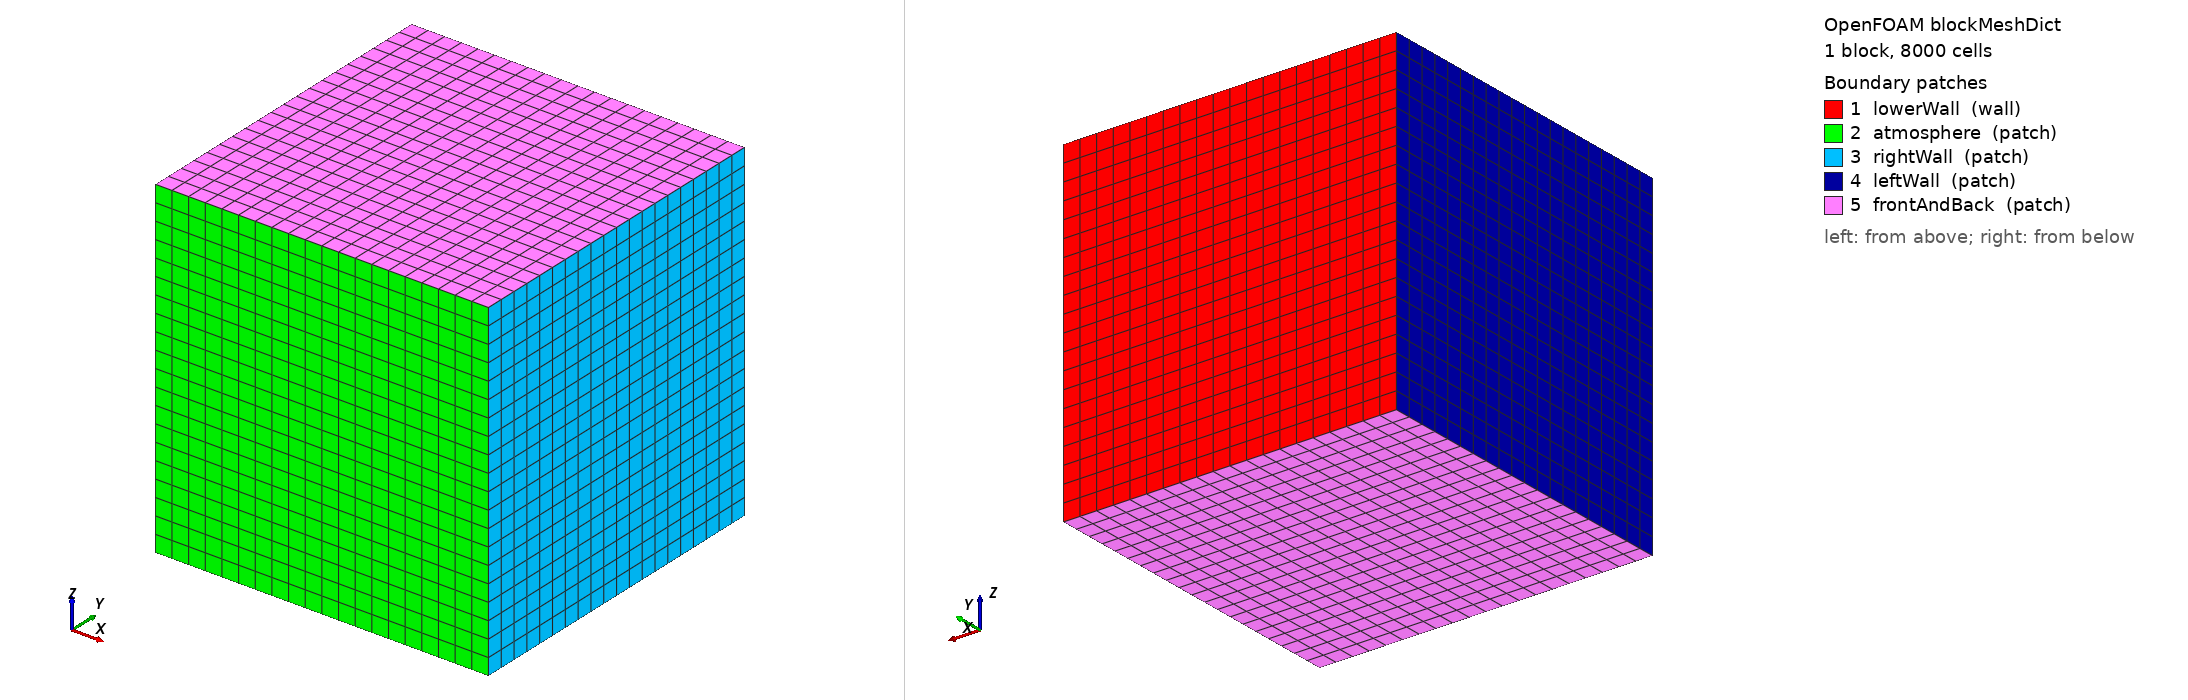

OpenFOAM case: the mesh blockMesh builds from blockMeshDict, 1 block(s), 8000 cells. Boundary patches (legend numbers): 1 lowerWall (wall), 2 atmosphere (patch), 3 rightWall (patch), 4 leftWall (patch), 5 frontAndBack (patch). Left view from above one corner, right view from below the opposite corner. Boundary conditions: 0 field file(s) under 0/; 0 of 5 drawn patches have an entry in a shipped field file.

=== system/blockMeshDict ===
/*--------------------------------*- C++ -*----------------------------------*\
| =========                 |                                                 |
| \\      /  F ield         | OpenFOAM: The Open Source CFD Toolbox           |
|  \\    /   O peration     | Version:  3.10                                 |
|   \\  /    A nd           | Web:      www.OpenFOAM.org                      |
|    \\/     M anipulation  |                                                 |
\*---------------------------------------------------------------------------*/
FoamFile
{
    version     2.0;
    format      ascii;
    class       dictionary;
    object      blockMeshDict;
}
// * * * * * * * * * * * * * * * * * * * * * * * * * * * * * * * * * * * * * //

convertToMeters 0.001;

vertices
(


    (-0.25 0 0)//0
    (0.25 0 0)//1
    (0.25 0.5 0)//2
    (-0.25 0.5 0)//3
    (-0.25 0 0.5)//4
    (0.25 0 0.5)//5
    (0.25 0.5 0.5)//6
    (-0.25 0.5 0.5)//7



);
blocks
(
    hex (0 1 2 3 4 5 6 7) (20 20 20) simpleGrading (1 1 1)		//REGION 1



);

edges
(
);

boundary
(

    lowerWall
    {
        type wall;
        faces
        (
            (3 7 6 2)

        );
    }

    atmosphere
    {
        type patch;
        faces
        (
            (1 5 4 0)
        );
    }
    rightWall
    {
        type patch;
        faces
        (
            (1 2 6 5)
	    
        );
    }
    leftWall
    {
        type patch;
        faces
        (
            (0 4 7 3)
        );
    }
    frontAndBack
    {
        type patch;
        faces
        (
            (0 3 2 1)
	    (5 6 7 4)
        );
    }
    /*
        internal
    {
        type internal;
        faces ();
    }
   */ 
    
);

mergePatchPairs
(


);

// ************************************************************************* //


=== system/controlDict ===
/*--------------------------------*- C++ -*----------------------------------*\
| =========                 |                                                 |
| \\      /  F ield         | OpenFOAM: The Open Source CFD Toolbox           |
|  \\    /   O peration     | Version:  2412                                  |
|   \\  /    A nd           | Website:  www.openfoam.com                      |
|    \\/     M anipulation  |                                                 |
\*---------------------------------------------------------------------------*/
// * * * * * * * * * * * * * * * * * * * * * * * * * * * * * * * * * * * * * //
FoamFile
{
    version         2;
    format          ascii;
    class           dictionary;
    location        "system";
    object          controlDict;
}

application     wireDEDFoam;

startFrom       latestTime;

startTime       0;

stopAt          endTime;

endTime         0.0006;

deltaT          1e-09;

writeControl    adjustableRunTime;

writeInterval   2e-05;

purgeWrite      0;

writeFormat     ascii;

writePrecision  10;

writeCompression off;

timeFormat      general;

timePrecision   10;

runTimeModifiable yes;

adjustTimeStep  yes;

maxCo           0.25;

maxAlphaCo      0.25;

maxDeltaT       1e-06;


// ************************************************************************* //
